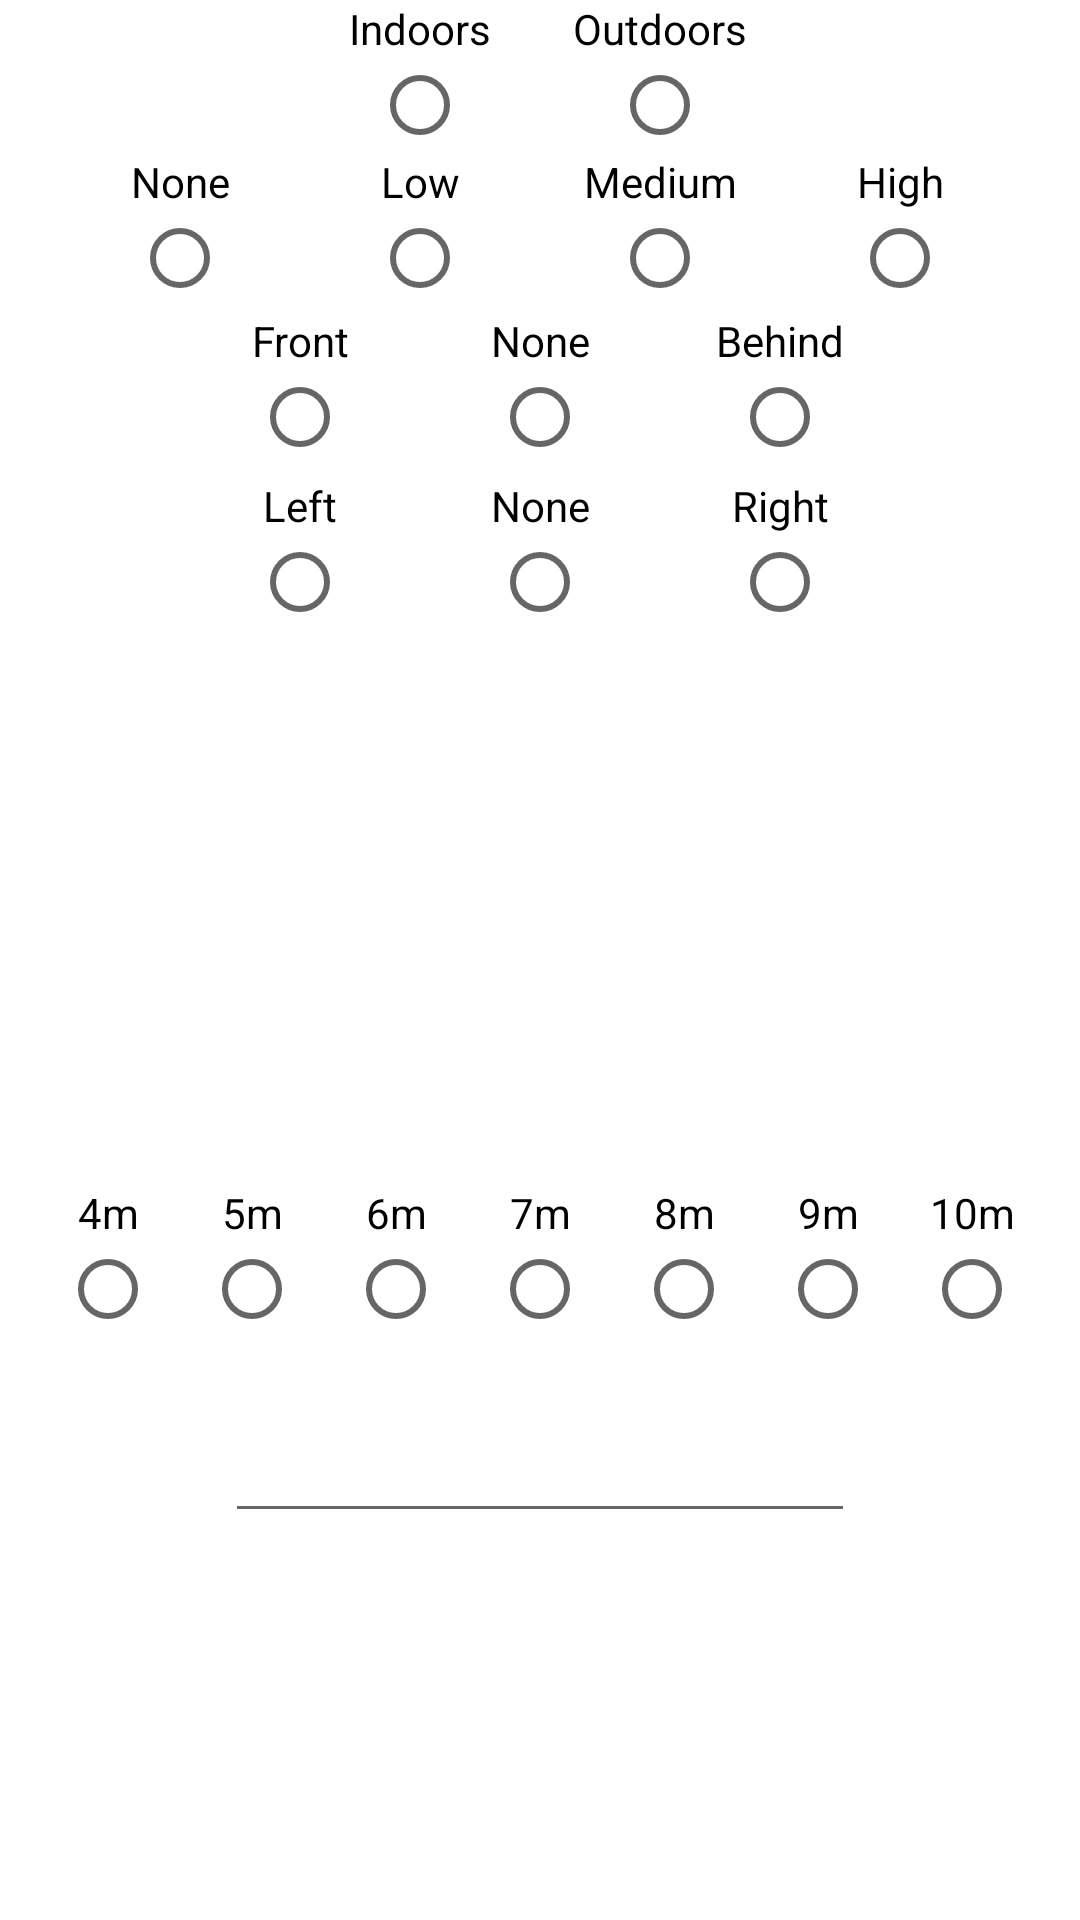

Write the Android layout XML for this screen, with the resource values it uses.
<!-- AndroidManifest.xml: application theme Theme.The360 -->
<!-- res/layout/activity_jyly_settings.xml -->
<?xml version="1.0" encoding="utf-8"?>
<androidx.constraintlayout.widget.ConstraintLayout xmlns:android="http://schemas.android.com/apk/res/android"
    xmlns:app="http://schemas.android.com/apk/res-auto"
    xmlns:tools="http://schemas.android.com/tools"
    android:layout_width="match_parent"
    android:layout_height="match_parent"
    tools:context=".JylySettings">

    <RadioGroup
        android:id="@+id/windDirectionFrontBack"
        android:layout_width="wrap_content"
        android:layout_height="wrap_content"
        android:orientation="horizontal"
        android:padding="2dp"
        app:layout_constraintEnd_toEndOf="parent"
        app:layout_constraintStart_toStartOf="parent"
        app:layout_constraintTop_toBottomOf="@+id/windSpeed">


        <RadioButton
            android:id="@+id/jylyWindDirectFront"
            android:layout_width="80dp"
            android:layout_height="wrap_content"
            android:button="@null"
            android:drawableBottom="?android:attr/listChoiceIndicatorSingle"
            android:gravity="center_horizontal|bottom"
            android:text="@string/mpWindDirectFront" />

        <RadioButton
            android:id="@+id/jylyWindFrontBackNone"
            android:layout_width="80dp"
            android:layout_height="wrap_content"
            android:button="@null"
            android:drawableBottom="?android:attr/listChoiceIndicatorSingle"
            android:gravity="center_horizontal|bottom"
            android:text="@string/mpWindFrontBackNone" />

        <RadioButton
            android:id="@+id/jylyWindBack"
            android:layout_width="80dp"
            android:layout_height="wrap_content"
            android:button="@null"
            android:drawableBottom="?android:attr/listChoiceIndicatorSingle"
            android:gravity="center_horizontal|bottom"
            android:text="@string/mpWindBehind" />


    </RadioGroup>


    <RadioGroup
        android:id="@+id/windDirectionLeftRight"
        android:layout_width="wrap_content"
        android:layout_height="wrap_content"
        android:orientation="horizontal"
        android:padding="2dp"
        app:layout_constraintEnd_toEndOf="parent"
        app:layout_constraintStart_toStartOf="parent"
        app:layout_constraintTop_toBottomOf="@+id/windDirectionFrontBack">


        <RadioButton
            android:id="@+id/jylyWindLeft"
            android:layout_width="80dp"
            android:layout_height="wrap_content"
            android:button="@null"
            android:drawableBottom="?android:attr/listChoiceIndicatorSingle"
            android:gravity="center_horizontal|bottom"
            android:text="@string/mpWindLeft" />

        <RadioButton
            android:id="@+id/jylyWindLeftRightNone"
            android:layout_width="80dp"
            android:layout_height="wrap_content"
            android:button="@null"
            android:drawableBottom="?android:attr/listChoiceIndicatorSingle"
            android:gravity="center_horizontal|bottom"
            android:text="@string/mpWindLeftRightNone" />

        <RadioButton
            android:id="@+id/jylyWindRight"
            android:layout_width="80dp"
            android:layout_height="wrap_content"
            android:button="@null"
            android:drawableBottom="?android:attr/listChoiceIndicatorSingle"
            android:gravity="center_horizontal|bottom"
            android:text="@string/mpWindRight" />

    </RadioGroup>


    <RadioGroup
        android:id="@+id/windSpeed"
        android:layout_width="wrap_content"
        android:layout_height="wrap_content"
        android:orientation="horizontal"
        app:layout_constraintEnd_toEndOf="parent"
        app:layout_constraintStart_toStartOf="parent"
        app:layout_constraintTop_toBottomOf="@+id/puttLocation">

        <RadioButton
            android:id="@+id/jylyWindNone"
            android:layout_width="80dp"
            android:layout_height="wrap_content"
            android:button="@null"
            android:drawableBottom="?android:attr/listChoiceIndicatorSingle"
            android:gravity="center_horizontal|bottom"
            android:text="@string/mpWindNone" />

        <RadioButton
            android:id="@+id/jylyWindLow"
            android:layout_width="80dp"
            android:layout_height="wrap_content"
            android:button="@null"
            android:drawableBottom="?android:attr/listChoiceIndicatorSingle"
            android:gravity="center_horizontal|bottom"
            android:text="@string/mpWindLow" />

        <RadioButton
            android:id="@+id/jylyWindMid"
            android:layout_width="80dp"
            android:layout_height="wrap_content"
            android:button="@null"
            android:drawableBottom="?android:attr/listChoiceIndicatorSingle"
            android:gravity="center_horizontal|bottom"
            android:text="@string/mpWindMid" />

        <RadioButton
            android:id="@+id/jylyWindHigh"
            android:layout_width="80dp"
            android:layout_height="wrap_content"
            android:button="@null"
            android:drawableBottom="?android:attr/listChoiceIndicatorSingle"
            android:gravity="center_horizontal|bottom"
            android:text="@string/mpWindHigh" />
    </RadioGroup>

    <RadioGroup
        android:id="@+id/puttLocation"
        android:layout_width="wrap_content"
        android:layout_height="wrap_content"
        android:orientation="horizontal"
        app:layout_constraintEnd_toEndOf="parent"
        app:layout_constraintStart_toStartOf="parent"
        app:layout_constraintTop_toTopOf="parent">

        <RadioButton
            android:id="@+id/jylyIndoors"
            android:layout_width="80dp"
            android:layout_height="wrap_content"
            android:button="@null"
            android:drawableBottom="?android:attr/listChoiceIndicatorSingle"
            android:gravity="center_horizontal|bottom"
            android:text="@string/radioselectindoors" />

        <RadioButton
            android:id="@+id/jylyOutdoors"
            android:layout_width="80dp"
            android:layout_height="wrap_content"
            android:button="@null"
            android:drawableBottom="?android:attr/listChoiceIndicatorSingle"
            android:gravity="center_horizontal|bottom"
            android:text="@string/radioselectoutdoors" />
    </RadioGroup>

    <RadioGroup
        android:id="@+id/maxPuttsDistance"
        android:layout_width="wrap_content"
        android:layout_height="wrap_content"
        android:layout_marginTop="200dp"
        android:orientation="horizontal"
        app:layout_constraintBottom_toBottomOf="parent"
        app:layout_constraintEnd_toEndOf="parent"
        app:layout_constraintStart_toStartOf="parent"
        app:layout_constraintTop_toTopOf="parent">

        <RadioButton
            android:id="@+id/radioselect4m"
            android:layout_width="match_parent"
            android:layout_height="wrap_content"
            android:button="@null"
            android:drawableBottom="?android:attr/listChoiceIndicatorSingle"
            android:gravity="center_horizontal|bottom"
            android:text="@string/radioselect4m" />

        <RadioButton
            android:id="@+id/radioselect5m"
            android:layout_width="match_parent"
            android:layout_height="wrap_content"
            android:button="@null"
            android:drawableBottom="?android:attr/listChoiceIndicatorSingle"
            android:gravity="center_horizontal|bottom"
            android:text="@string/radioselect5m" />

        <RadioButton
            android:id="@+id/radioselect6m"
            android:layout_width="match_parent"
            android:layout_height="wrap_content"
            android:button="@null"
            android:drawableBottom="?android:attr/listChoiceIndicatorSingle"
            android:gravity="center_horizontal|bottom"
            android:text="@string/radioselect6m" />

        <RadioButton
            android:id="@+id/radioselect7m"
            android:layout_width="match_parent"
            android:layout_height="wrap_content"
            android:button="@null"
            android:drawableBottom="?android:attr/listChoiceIndicatorSingle"
            android:gravity="center_horizontal|bottom"
            android:text="@string/radioselect7m" />

        <RadioButton
            android:id="@+id/radioselect8m"
            android:layout_width="match_parent"
            android:layout_height="wrap_content"
            android:button="@null"
            android:drawableBottom="?android:attr/listChoiceIndicatorSingle"
            android:gravity="center_horizontal|bottom"
            android:text="@string/radioselect8m" />

        <RadioButton
            android:id="@+id/radioselect9m"
            android:layout_width="match_parent"
            android:layout_height="wrap_content"
            android:button="@null"
            android:drawableBottom="?android:attr/listChoiceIndicatorSingle"
            android:gravity="center_horizontal|bottom"
            android:text="@string/radioselect9m" />

        <RadioButton
            android:id="@+id/radioselect10m"
            android:layout_width="match_parent"
            android:layout_height="wrap_content"
            android:button="@null"
            android:drawableBottom="?android:attr/listChoiceIndicatorSingle"
            android:gravity="center_horizontal|bottom"
            android:text="@string/radioselect10m" />

    </RadioGroup>

    <EditText
        android:id="@+id/maxPuttsmade"
        android:layout_width="wrap_content"
        android:layout_height="wrap_content"
        android:layout_marginTop="24dp"
        android:ems="10"
        android:inputType="number"
        app:layout_constraintEnd_toEndOf="parent"
        app:layout_constraintStart_toStartOf="parent"
        app:layout_constraintTop_toBottomOf="@+id/maxPuttsDistance" />

    <TableRow
        android:layout_width="wrap_content"
        android:layout_height="wrap_content"
        android:layout_marginTop="1dp"
        app:layout_constraintBottom_toBottomOf="parent"
        app:layout_constraintEnd_toEndOf="parent"
        app:layout_constraintStart_toStartOf="parent"
        app:layout_constraintTop_toBottomOf="@+id/maxPuttsmade">

        <Button
            android:id="@+id/jylyNewRound"
            android:background="@drawable/circle"
            style="@style/Widget.AppCompat.Button.Borderless"
            android:layout_width="wrap_content"
            android:layout_height="wrap_content"
            android:text="@string/mpNewRound"
            android:textColor="#FFFFFF"
            android:layout_margin="5dp" />

        <Button
            android:id="@+id/jylyExit"
            android:background="@drawable/circle"
            style="@style/Widget.AppCompat.Button.Borderless"
            android:layout_width="wrap_content"
            android:layout_height="wrap_content"
            android:text="@string/mpExit"
            android:textColor="#FFFFFF"
            android:layout_margin="5dp" />
    </TableRow>

</androidx.constraintlayout.widget.ConstraintLayout>
<!-- resources referenced by this layout -->
<resources>
  <string name="mpExit">Exit</string>
  <string name="mpNewRound">New round</string>
  <string name="mpWindBehind">Behind</string>
  <string name="mpWindDirectFront">Front</string>
  <string name="mpWindFrontBackNone">None</string>
  <string name="mpWindHigh">High</string>
  <string name="mpWindLeft">Left</string>
  <string name="mpWindLeftRightNone">None</string>
  <string name="mpWindLow">Low</string>
  <string name="mpWindMid">Medium</string>
  <string name="mpWindNone">None</string>
  <string name="mpWindRight">Right</string>
  <string name="radioselect10m">10m</string>
  <string name="radioselect4m">4m</string>
  <string name="radioselect5m">5m</string>
  <string name="radioselect6m">6m</string>
  <string name="radioselect7m">7m</string>
  <string name="radioselect8m">8m</string>
  <string name="radioselect9m">9m</string>
  <string name="radioselectindoors">Indoors</string>
  <string name="radioselectoutdoors">Outdoors</string>
  <style name="Theme.The360" parent="Theme.MaterialComponents.DayNight.DarkActionBar">
          
          <item name="colorPrimary">@color/purple_500</item>
          <item name="colorPrimaryVariant">@color/purple_700</item>
          <item name="colorOnPrimary">#246EE9</item>
          
          <item name="colorSecondary">@color/teal_200</item>
          <item name="colorSecondaryVariant">@color/teal_700</item>
          <item name="colorOnSecondary">@color/black</item>
          
          <item name="android:statusBarColor" tools:targetApi="l">?attr/colorPrimaryVariant</item>
          
      </style>
  <color name="purple_500">#FF6200EE</color>
  <color name="purple_700">#FF3700B3</color>
  <color name="teal_200">#FF03DAC5</color>
  <color name="teal_700">#FF018786</color>
  <color name="black">#FF000000</color>
</resources>
